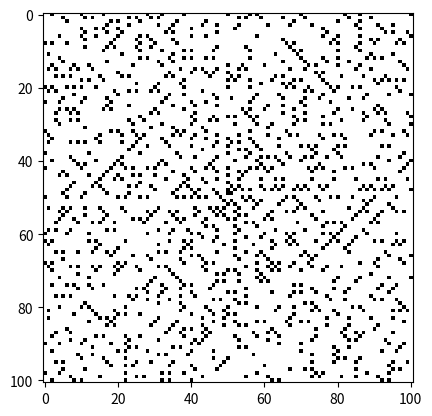

Here is the Python script that generated this plot:
import numpy as np
import matplotlib.pyplot as plt

def make_spiral(n):
    spiral = np.array([[1]])
    for _ in range(4 * n):
        spiral = np.rot90(np.vstack([np.arange(spiral[0,0], spiral[0,0] + spiral.shape[1]) + 1, spiral]))
    return spiral

def primes_up_to(n):
    nums = np.arange(1,n+1)
    return nums[2 == np.sum(0 == nums % nums[:,None], axis=0)]

def make_ulam_spiral(n):
    return np.any(make_spiral(n)[:,:,None] == primes_up_to((2 * n + 1)**2)[None,None,:], axis=2)

if __name__ == "__main__":
    plt.imshow(make_ulam_spiral(50), cmap="Greys")
    plt.show()
